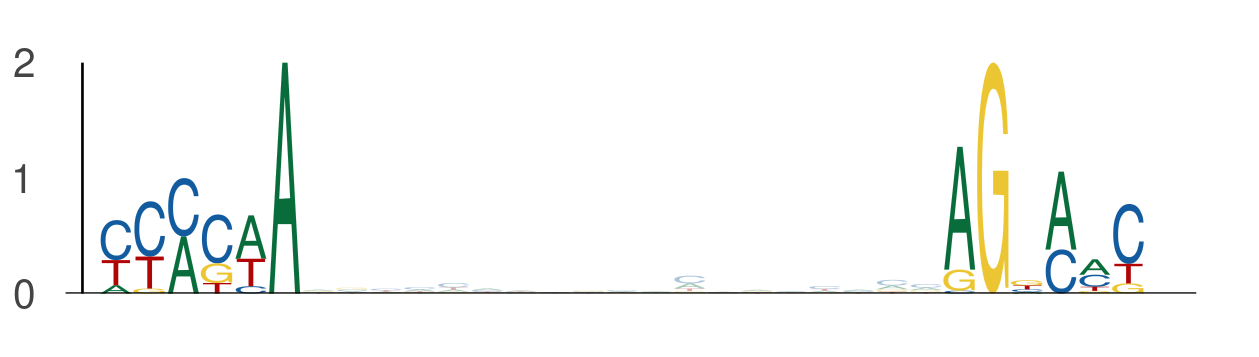

The table this chart was drawn from, first rows:
seq_index, start_position, end_position, is_reversed_complement
2840, 22, 28, 0
2840, 47, 53, 0
5434, 16, 22, 0
5434, 41, 47, 0
636, 77, 83, 0
636, 102, 108, 0
6097, 96, 102, 0
6097, 121, 127, 0
4782, 97, 103, 0
4782, 122, 128, 0
3808, 91, 97, 0
3808, 116, 122, 0
5586, 29, 35, 0
5586, 54, 60, 0
1281, 9, 15, 0
1281, 34, 40, 0
4642, 76, 82, 0
4642, 101, 107, 0
2408, 108, 114, 0
2408, 133, 139, 0
5157, 122, 128, 0
5157, 147, 153, 0
4325, 63, 69, 0
4325, 88, 94, 0
3321, 41, 47, 0
3321, 66, 72, 0
3379, 97, 103, 0
3379, 122, 128, 0
3772, 42, 48, 0
3772, 67, 73, 0
3869, 107, 113, 0
3869, 132, 138, 0
5725, 25, 31, 0
5725, 50, 56, 0
3565, 64, 70, 0
3565, 89, 95, 0
3308, 35, 41, 0
3308, 60, 66, 0
4379, 122, 128, 0
4379, 147, 153, 0
4209, 25, 31, 0
4209, 50, 56, 0
5752, 19, 25, 0
5752, 44, 50, 0
2520, 77, 83, 0
2520, 102, 108, 0
4296, 132, 138, 0
4296, 157, 163, 0
4296, 63, 69, 0
4296, 88, 94, 0
5035, 128, 134, 0
5035, 153, 159, 0
3566, 111, 117, 0
3566, 136, 142, 0
2871, 77, 83, 0
2871, 102, 108, 0
2496, 19, 25, 0
2496, 44, 50, 0
1, 9, 15, 0
1, 34, 40, 0
... 344 more rows
